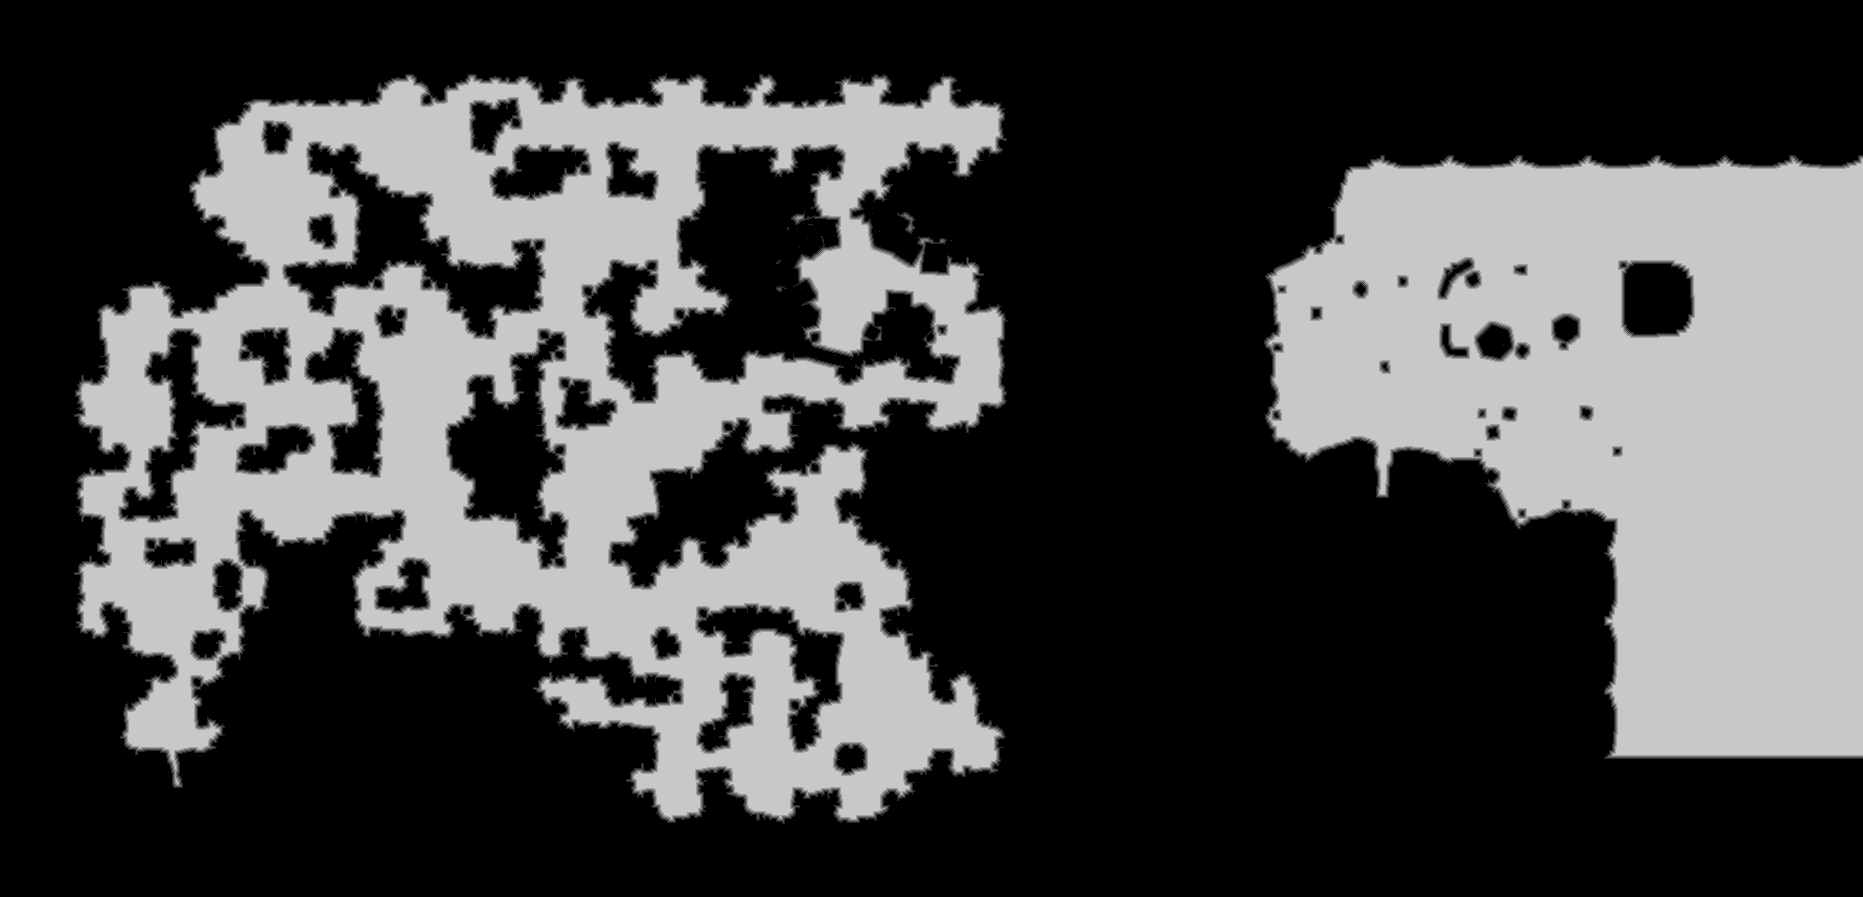

The file beside this chart, header and first rows:
base	0x4214a440000
origin	0x10010
stride	932
width	1863
height	897
nibble	0	1048307
nibble	1	28072
nibble	2	25689
nibble	3	24191
nibble	4	23633
nibble	5	521219
